Run: headless pygame with SDL's dummy video driver; simulated clock (each Clock.tick advances the game by its frame time, no real sleeping); random seed 0; keys injected as events and as key.get_pressed() state; no mouse input; restart key C tapped at the start of phases 3 and 4.
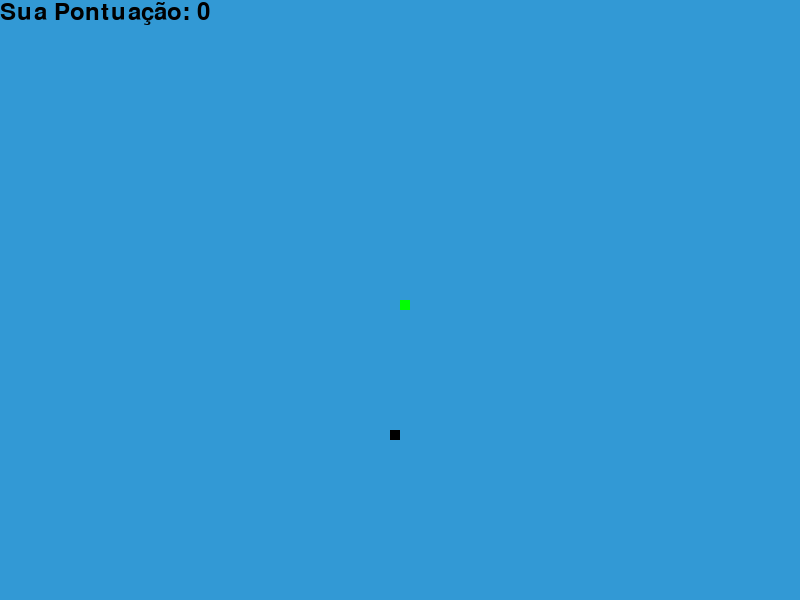
Frame 1 of 4 · flips 1–60 · no input
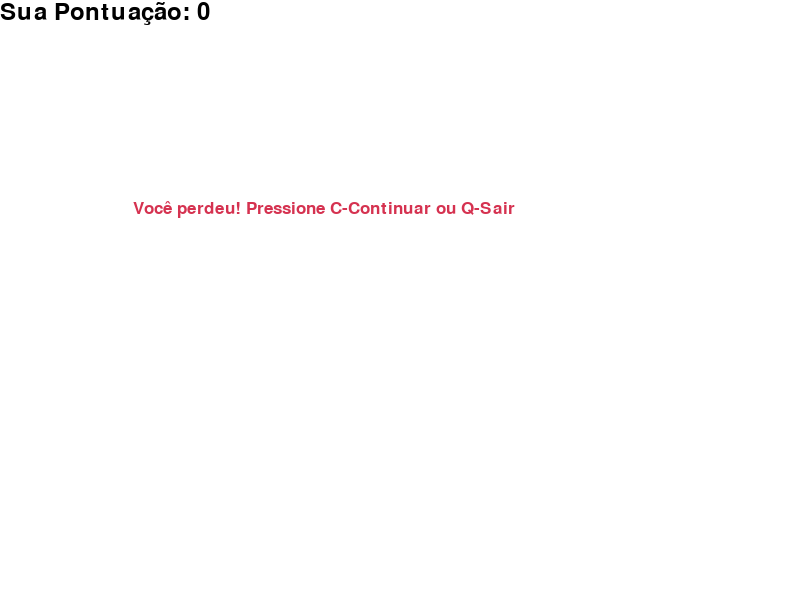
Frame 2 of 4 · flips 61–180 · tapped SPACE, RETURN · held RIGHT (→), D
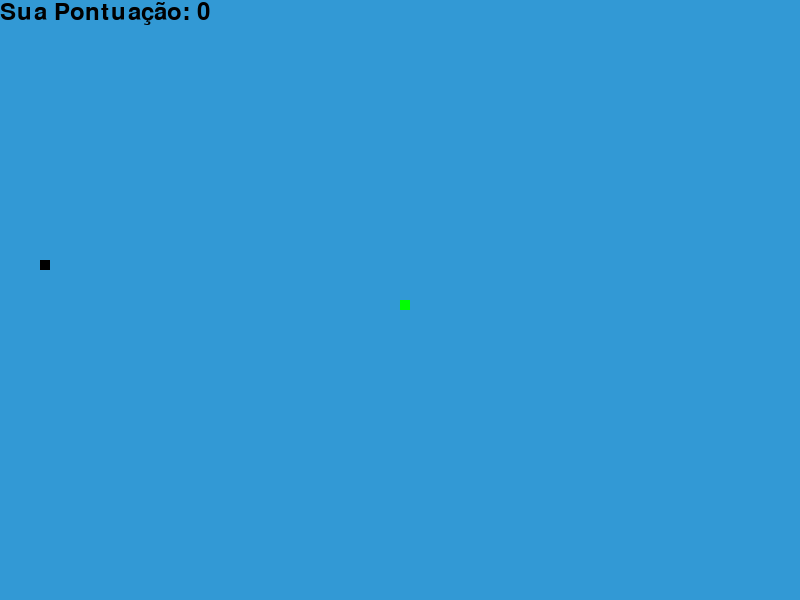
Frame 3 of 4 · flips 181–300 · tapped C · held DOWN (↓), S
Frame 4 of 4 · flips 301–420 · tapped C · held LEFT (←), A, UP (↑), W · screen same as frame 2, image omitted

The pygame program that drew these frames:

import pygame
import time
import random

pygame.init()

branco = (255, 255, 255)
amarelo = (255, 255, 102)
preto = (0, 0, 0)
vermelho = (213, 50, 80)
verde = (0, 255, 0)
azul = (50, 153, 213)

largura_tela = 800
altura_tela = 600

tamanho_bloco = 10
velocidade = 15

fonte = pygame.font.SysFont("bahnschrift", 25)
fonte_pontuacao = pygame.font.SysFont("comicsansms", 35)

tela = pygame.display.set_mode((largura_tela, altura_tela))
pygame.display.set_caption('Jogo da Cobrinha')


def pontuacao(pontos):
    valor = fonte_pontuacao.render("Sua Pontuação: " + str(pontos), True, preto)
    tela.blit(valor, [0, 0])

def nossa_cobra(tamanho_bloco, lista_cobra):
    for x in lista_cobra:
        pygame.draw.rect(tela, verde, [x[0], x[1], tamanho_bloco, tamanho_bloco])

def mensagem(msg, cor):
    mesg = fonte.render(msg, True, cor)
    tela.blit(mesg, [largura_tela / 6, altura_tela / 3])


def jogo():
    fim_jogo = False
    game_over = False

    x1 = largura_tela / 2
    y1 = altura_tela / 2

    x1_mudanca = 0
    y1_mudanca = 0

    lista_cobra = []
    comprimento_cobra = 1

    comida_x = round(random.randrange(0, largura_tela - tamanho_bloco) / 10.0) * 10.0
    comida_y = round(random.randrange(0, altura_tela - tamanho_bloco) / 10.0) * 10.0

    while not fim_jogo:

        while game_over == True:
            tela.fill(branco)
            mensagem("Você perdeu! Pressione C-Continuar ou Q-Sair", vermelho)
            pontuacao(comprimento_cobra - 1)
            pygame.display.update()

            for event in pygame.event.get():
                if event.type == pygame.KEYDOWN:
                    if event.key == pygame.K_q:
                        fim_jogo = True
                        game_over = False
                    if event.key == pygame.K_c:
                        jogo()

        for event in pygame.event.get():
            if event.type == pygame.QUIT:
                fim_jogo = True
            if event.type == pygame.KEYDOWN:
                if event.key == pygame.K_LEFT:
                    x1_mudanca = -tamanho_bloco
                    y1_mudanca = 0
                elif event.key == pygame.K_RIGHT:
                    x1_mudanca = tamanho_bloco
                    y1_mudanca = 0
                elif event.key == pygame.K_UP:
                    y1_mudanca = -tamanho_bloco
                    x1_mudanca = 0
                elif event.key == pygame.K_DOWN:
                    y1_mudanca = tamanho_bloco
                    x1_mudanca = 0

        if x1 >= largura_tela or x1 < 0 or y1 >= altura_tela or y1 < 0:
            game_over = True
        x1 += x1_mudanca
        y1 += y1_mudanca
        tela.fill(azul)
        pygame.draw.rect(tela, preto, [comida_x, comida_y, tamanho_bloco, tamanho_bloco])
        cabeca_cobra = []
        cabeca_cobra.append(x1)
        cabeca_cobra.append(y1)
        lista_cobra.append(cabeca_cobra)
        if len(lista_cobra) > comprimento_cobra:
            del lista_cobra[0]

        for x in lista_cobra[:-1]:
            if x == cabeca_cobra:
                game_over = True

        nossa_cobra(tamanho_bloco, lista_cobra)
        pontuacao(comprimento_cobra - 1)

        pygame.display.update()

        if x1 == comida_x and y1 == comida_y:
            comida_x = round(random.randrange(0, largura_tela - tamanho_bloco) / 10.0) * 10.0
            comida_y = round(random.randrange(0, altura_tela - tamanho_bloco) / 10.0) * 10.0
            comprimento_cobra += 1

        clock = pygame.time.Clock()
        clock.tick(velocidade)

    pygame.quit()
    quit()

jogo()
